Image classification data set "featureExtraction" (dew54/marble on GitHub). Class labels (2): larvae, planktons.

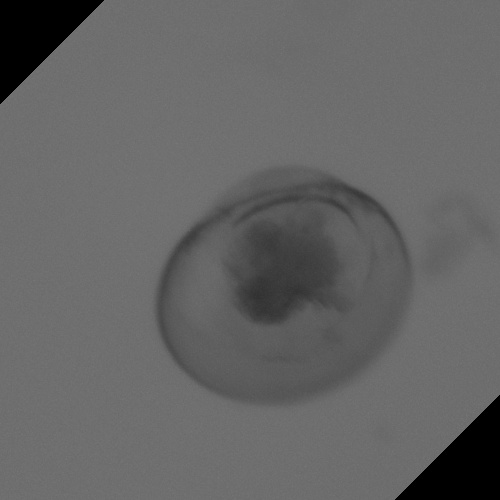
Label: larvae

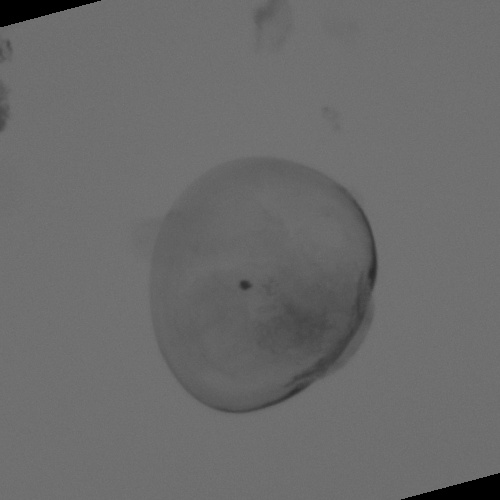
Label: larvae

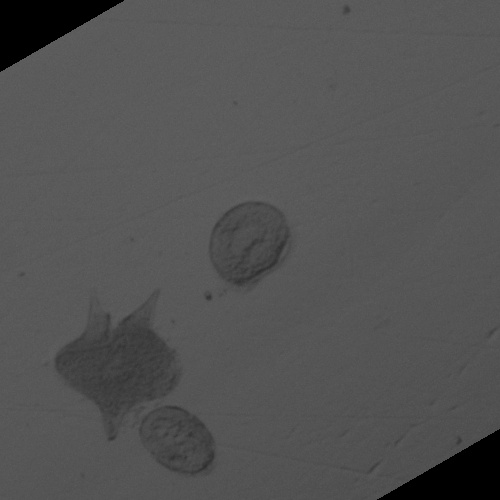
Label: larvae

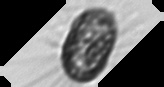
Label: planktons

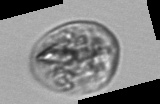
Label: planktons

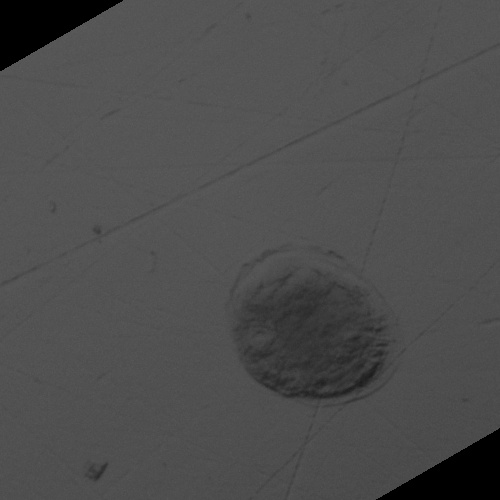
Label: larvae
